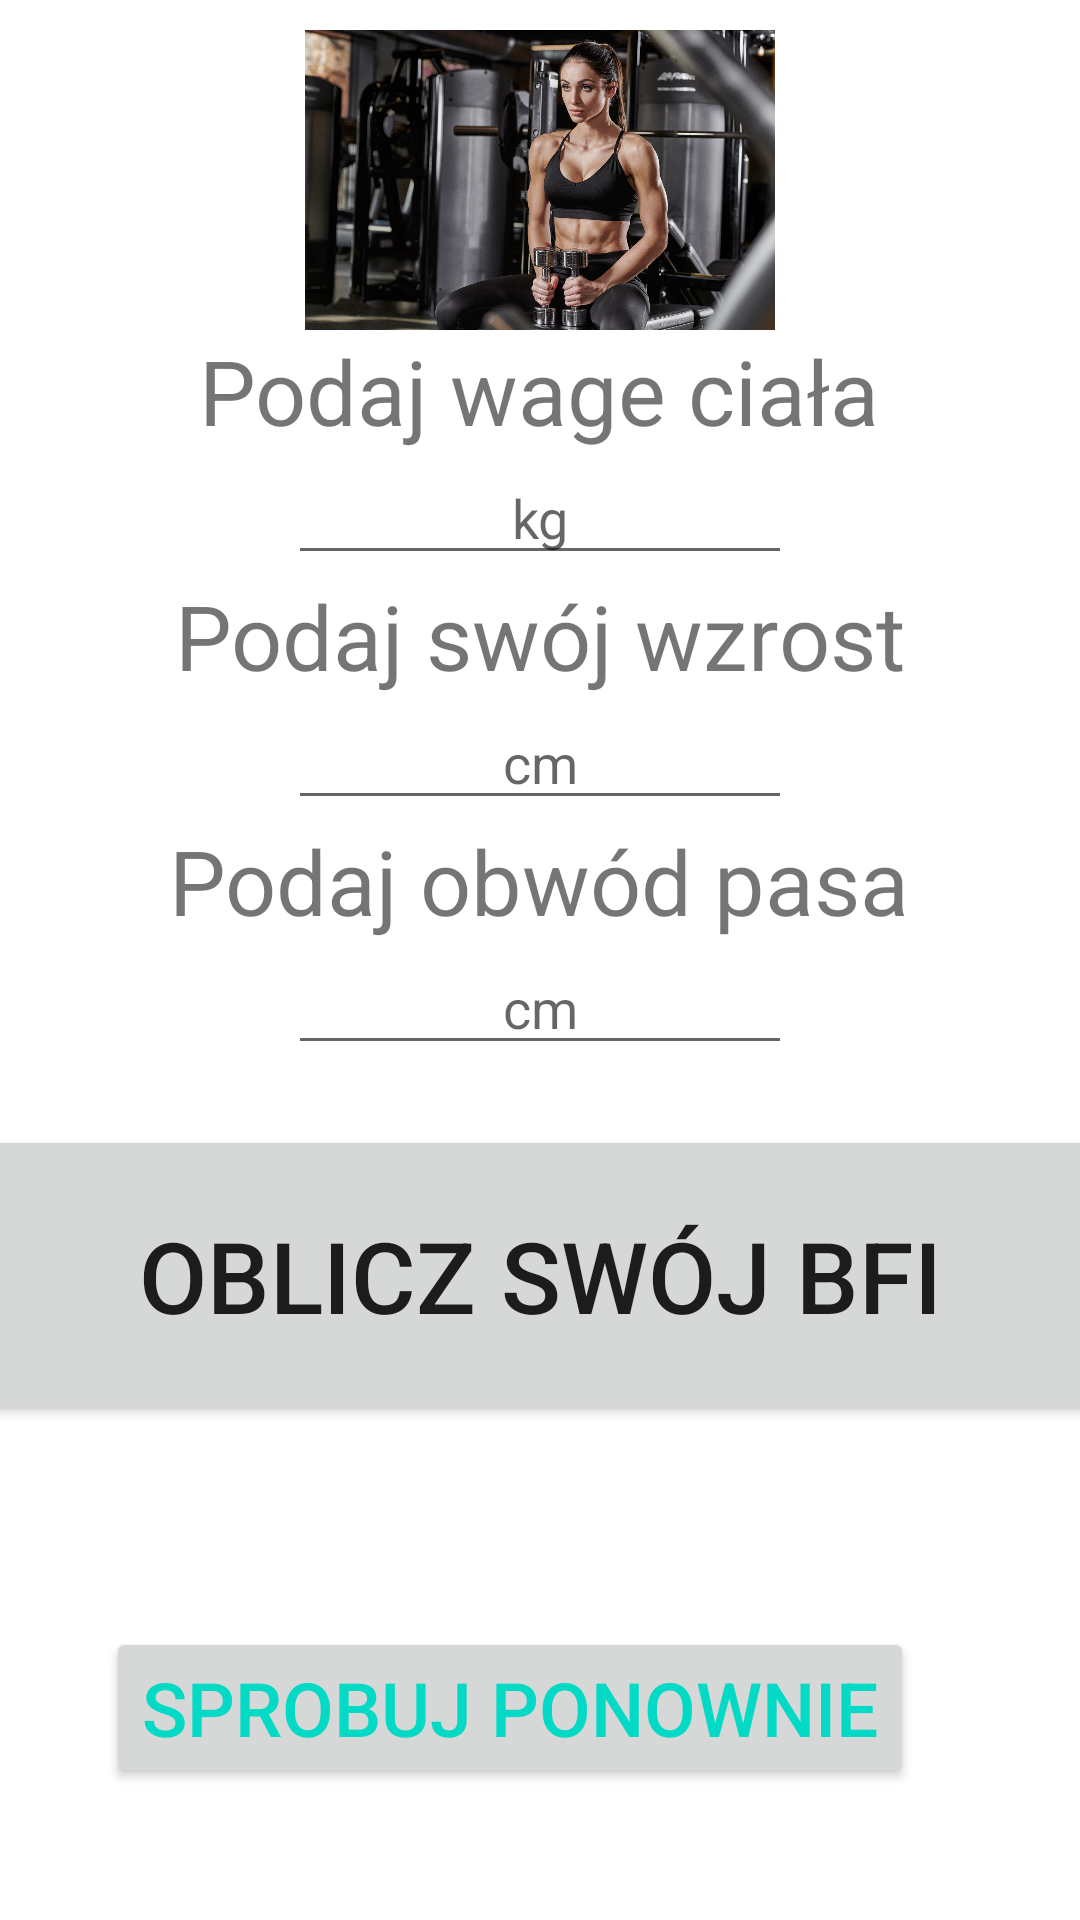

Produce the Android XML layout that renders to this screen, including the resource entries it uses.
<!-- AndroidManifest.xml: application theme Theme.CalculatorBMIApp -->
<!-- res/layout/activity_bfi_woman_table.xml -->
<?xml version="1.0" encoding="utf-8"?>
<LinearLayout xmlns:android="http://schemas.android.com/apk/res/android"
    xmlns:app="http://schemas.android.com/apk/res-auto"
    xmlns:tools="http://schemas.android.com/tools"
    android:layout_width="match_parent"
    android:layout_height="match_parent"
    android:orientation="vertical"
    tools:context=".bfi_woman_table">

    <ImageView
        android:layout_width="200dp"
        android:layout_height="100dp"
        android:layout_gravity="center"
        android:layout_marginTop="10dp"
        android:src="@drawable/body_woman" />

    <TextView
        android:layout_width="wrap_content"
        android:layout_height="wrap_content"
        android:text="@string/weight"
        android:textSize="30dp"
        android:layout_gravity="center_horizontal" />

    <EditText
        android:layout_width="wrap_content"
        android:layout_height="wrap_content"
        android:ems="8"
        android:textAlignment="center"
        android:hint="kg"
        android:layout_gravity="center_horizontal"
        android:id="@+id/weight"
        android:gravity="center_horizontal" />

    <TextView
        android:layout_width="wrap_content"
        android:layout_height="wrap_content"
        android:text="@string/height"
        android:textSize="30dp"
        android:layout_gravity="center_horizontal" />

    <EditText
        android:layout_width="wrap_content"
        android:layout_height="wrap_content"
        android:ems="8"
        android:textAlignment="center"
        android:hint="cm"
        android:layout_gravity="center_horizontal"
        android:id="@+id/height"
        android:gravity="center_horizontal" />

    <TextView
        android:layout_width="wrap_content"
        android:layout_height="wrap_content"
        android:text="@string/waist"
        android:textSize="30dp"
        android:layout_gravity="center_horizontal" />

    <EditText
        android:layout_width="wrap_content"
        android:layout_height="wrap_content"
        android:ems="8"
        android:textAlignment="center"
        android:hint="cm"
        android:layout_gravity="center_horizontal"
        android:id="@+id/waist"
        android:gravity="center_horizontal" />

    <Button
        android:layout_width="400dp"
        android:layout_height="100dp"
        android:layout_gravity="center"
        android:layout_marginTop="20dp"
        android:onClick="calculateBFI"
        android:text="Oblicz swój BFI"
        android:textSize="33dp" />

    <TextView
        android:layout_width="wrap_content"
        android:layout_height="wrap_content"
        android:text=""
        android:id="@+id/result"
        android:textSize="28sp"
        android:layout_gravity="center"
        android:layout_marginTop="10dp" />

    <Button
        android:id="@+id/button"
        android:layout_width="wrap_content"
        android:layout_height="wrap_content"
        android:text="@string/replay"
        android:textSize="25dp"
        android:layout_gravity="center"
        android:layout_marginRight="10dp"
        android:layout_marginTop="20dp"
        android:textColor="@color/teal_200"
        android:color="@color/white" >
    </Button>

</LinearLayout>
<!-- resources referenced by this layout -->
<resources>
  <!-- drawable body_woman: jpg bitmap (drawable, 198434 bytes) -->
  <string name="height">Podaj swój wzrost</string>
  <string name="replay">Sprobuj ponownie</string>
  <string name="waist">Podaj obwód pasa</string>
  <string name="weight">Podaj wage ciała</string>
  <style name="Theme.CalculatorBMIApp" parent="Theme.MaterialComponents.DayNight.DarkActionBar">
          
          <item name="colorPrimary">@color/black</item>
          <item name="colorOnPrimary">@color/white</item>
          
          <item name="colorSecondary">@color/teal_200</item>
          <item name="colorSecondaryVariant">@color/teal_700</item>
          <item name="colorOnSecondary">@color/black</item>
          
          <item name="android:statusBarColor" tools:targetApi="l">?attr/colorPrimaryVariant</item>
          
      </style>
  <!-- not gathered from this repository: default colours our renderer supplied (Android Studio template values) -->
  <color name="teal_200">#FF03DAC5</color>
  <color name="teal_700">#FF018786</color>
  <color name="black">#FF000000</color>
  <color name="white">#FFFFFFFF</color>
</resources>
